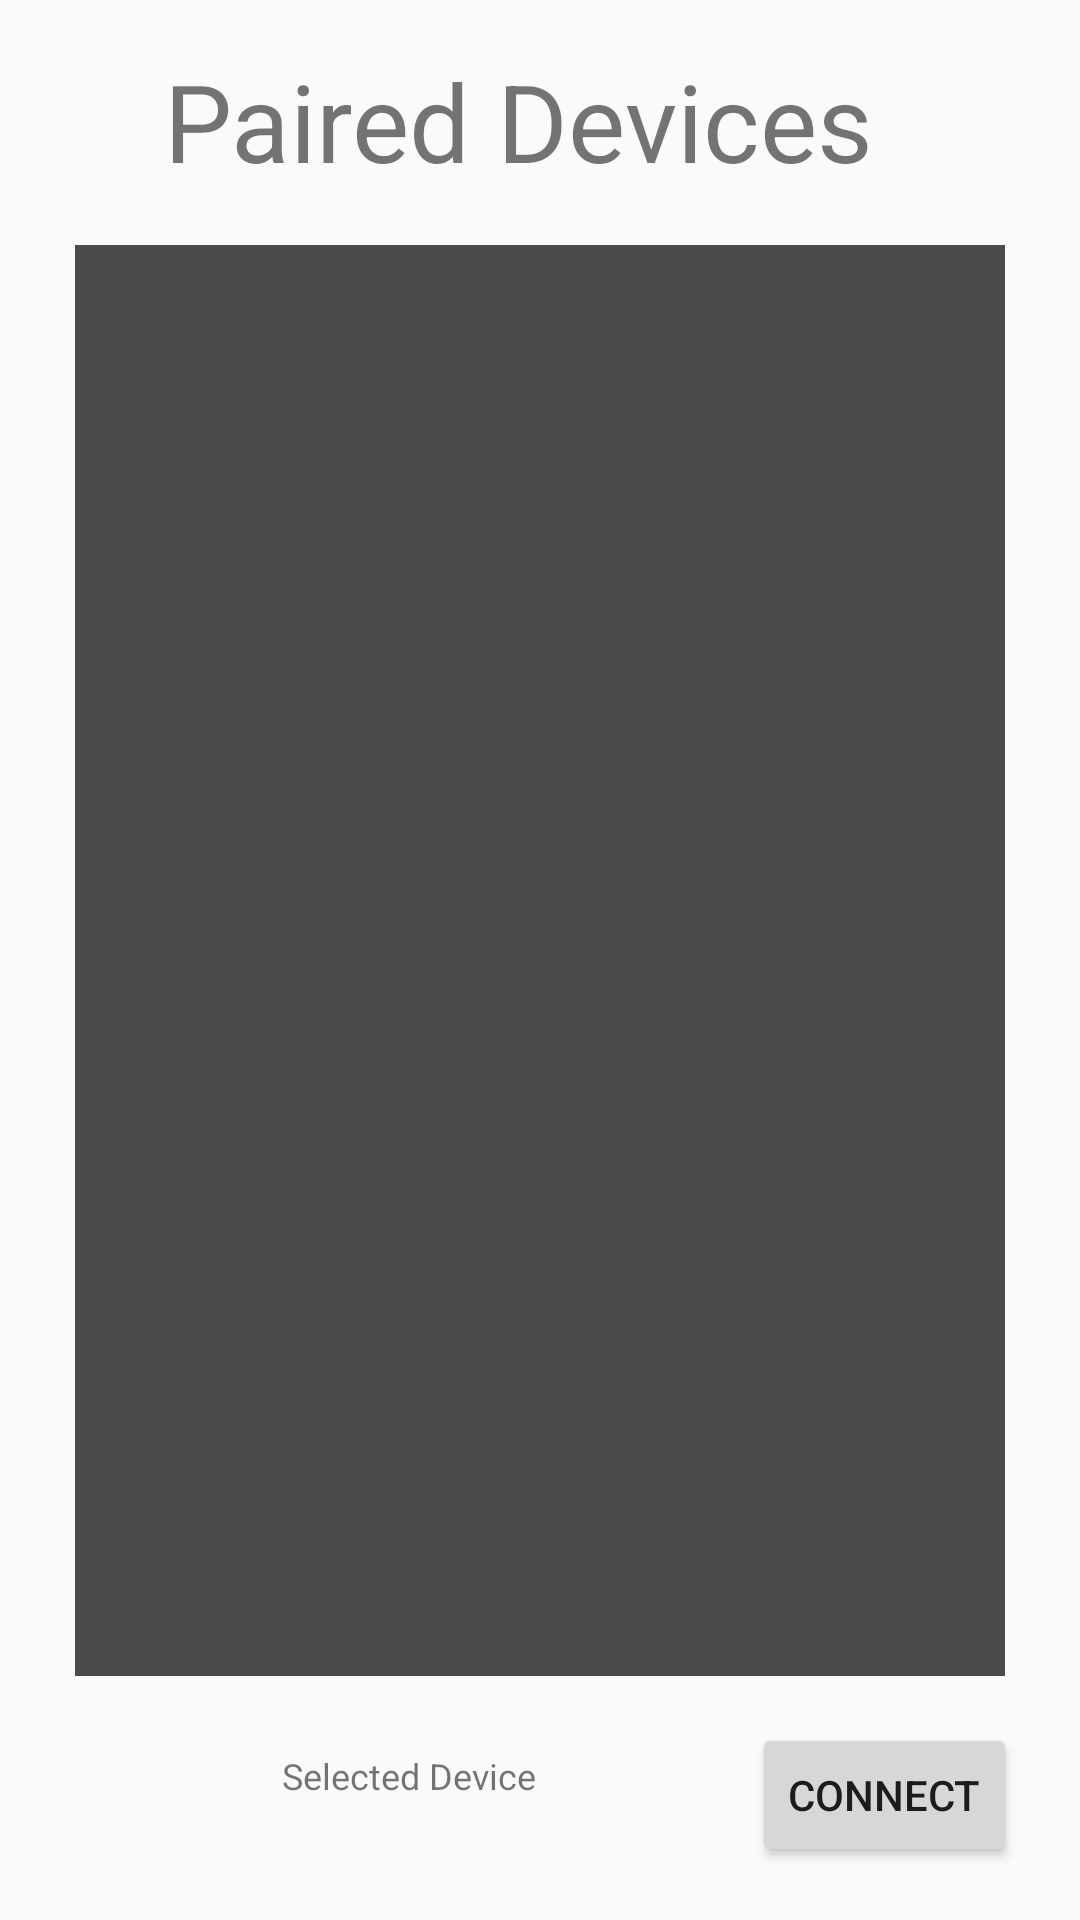

Reconstruct the res/layout file that produces this screen, plus the resources it refers to.
<!-- AndroidManifest.xml: application theme AppTheme -->
<!-- res/layout/activity_bluetooth.xml -->
<?xml version="1.0" encoding="utf-8"?>
<androidx.constraintlayout.widget.ConstraintLayout xmlns:android="http://schemas.android.com/apk/res/android"
    xmlns:app="http://schemas.android.com/apk/res-auto"
    xmlns:tools="http://schemas.android.com/tools"
    android:layout_width="match_parent"
    android:layout_height="match_parent"
    tools:context=".Bluetooth">

    <ListView
        android:id="@+id/mac"
        android:layout_width="310dp"
        android:layout_height="477dp"
        android:background="#4C4B4B"
        app:layout_constraintBottom_toBottomOf="parent"
        app:layout_constraintEnd_toEndOf="parent"
        app:layout_constraintStart_toStartOf="parent"
        app:layout_constraintTop_toTopOf="parent" />

    <TextView
        android:id="@+id/textView6"
        android:layout_width="251dp"
        android:layout_height="50dp"
        android:text="Paired Devices"
        android:textFontWeight="100"
        android:textSize="36sp"
        app:layout_constraintBottom_toTopOf="@+id/mac"
        app:layout_constraintEnd_toEndOf="@+id/mac"
        app:layout_constraintStart_toStartOf="@+id/mac"
        app:layout_constraintTop_toTopOf="parent" />

    <TextView
        android:id="@+id/selectedMac"
        android:layout_width="200dp"
        android:layout_height="84dp"
        android:layout_marginStart="36dp"
        android:paddingTop="25dp"
        android:text="Selected Device"
        android:textAlignment="center"
        android:textSize="12sp"
        app:layout_constraintBottom_toBottomOf="@+id/button"
        app:layout_constraintStart_toStartOf="parent"
        app:layout_constraintTop_toTopOf="@+id/button"
        app:layout_constraintVertical_bias="0.444" />

    <Button
        android:id="@+id/button"
        android:layout_width="wrap_content"
        android:layout_height="wrap_content"
        android:text="Connect"
        app:layout_constraintBottom_toBottomOf="parent"
        app:layout_constraintEnd_toEndOf="parent"
        app:layout_constraintHorizontal_bias="0.408"
        app:layout_constraintStart_toEndOf="@+id/selectedMac"
        app:layout_constraintTop_toBottomOf="@+id/mac"
        app:layout_constraintVertical_bias="0.468" />

</androidx.constraintlayout.widget.ConstraintLayout>
<!-- resources referenced by this layout -->
<resources>
  <style name="AppTheme" parent="Theme.AppCompat.Light.NoActionBar">
          
          <item name="colorPrimary">@color/colorPrimary</item>
          <item name="colorPrimaryDark">@color/colorPrimaryDark</item>
          <item name="colorAccent">@color/colorAccent</item>
          <item name="background">@color/Background</item>
      </style>
  <color name="colorPrimary">#616C6F</color>
  <color name="colorPrimaryDark">#2C3335</color>
  <color name="colorAccent">#34F337</color>
  <color name="Background">#4C4B4B</color>
</resources>
